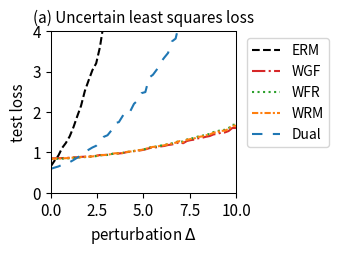

Generate this figure with matplotlib:
import numpy as np
import matplotlib.pyplot as plt
from scipy.optimize import minimize
from scipy.special import logsumexp

# --- 1. 实验设置与参数定义 ---
# 定义问题的维度
DIM_M = 10  # 矩阵 A 的行数
DIM_N = 10  # 矩阵 A 的列数 (theta 的维度)

# 定义训练/测试样本数量
N_TRAIN_SAMPLES = 20
N_TEST_SAMPLES = 1000

# 定义分布偏移的扰动范围
DELTA_MIN = 0.0
DELTA_MAX = 10.0
DELTA_STEPS = 50

# --- DRO 算法超参数 ---
N_EPOCHS = 50 # 外部优化的迭代轮数
LEARNING_RATE = 0.01 # 外部优化 theta 的学习率
LAMBDA_VAL = 0.8 # 正则化参数 lambda
EPSILON = 0.1 # 熵正则化参数 epsilon
GRAD_CLIP_THRESHOLD = 10.0 # 梯度裁剪阈值，防止梯度爆炸

# RGO (算法2) 特定参数
RGO_SMOOTHNESS_L = 0.5 # 假设的损失函数平滑度 L (需满足 LAMBDA_VAL > L/2)

# WGF (算法3), WFR (算法4), WRM 特定参数
K_INNER_STEPS = 100  # 内部循环迭代次数 K (现在作为基准次数)
INNER_STEP_SIZE = 0.01 # 内部循环步长 eta
WFR_WEIGHT_STEP_SIZE = 0.08 # WFR 中权重更新的步长

# WGF, WFR, RGO 特定参数
M_PARTICLES = 5 # 使用的粒子(样本)数量

# Dual 方法特定参数
SINKHORN_SAMPLE_LEVEL = 4 # Dual 方法的蒙特卡洛采样级别

# --- 2. 生成固定的问题实例 ---
np.random.seed(219)
A0 = np.random.randn(DIM_M, DIM_N)
A1 = np.random.randn(DIM_M, DIM_N)
b = np.random.randn(DIM_M)

# --- 3. 数据生成函数 ---
def generate_training_data(n_samples):
    return np.random.uniform(-0.5, 0.5, n_samples)

def generate_test_data(n_samples, delta):
    lower_bound = -0.5 * (1 + delta)
    upper_bound = 0.5 * (1 + delta)
    return np.random.uniform(lower_bound, upper_bound, n_samples)

# --- 4. 核心函数定义 (Vectorized) ---
def loss_function(theta, z):
    """ 计算单个样本或一批样本 z 的损失 f_theta(z) """
    z = np.atleast_1d(z)
    # A_z shape: (num_z, DIM_M, DIM_N)
    A_z = A0[np.newaxis, :, :] + z[:, np.newaxis, np.newaxis] * A1[np.newaxis, :, :]
    # residual shape: (num_z, DIM_M)
    residual = A_z @ theta - b[np.newaxis, :]
    # loss shape: (num_z,)
    loss = np.sum(residual**2, axis=1) / DIM_M
    return loss.squeeze()

def loss_grad_theta(theta, z):
    """ 计算损失函数关于 theta 的梯度 nabla_theta f_theta(z) for one or a batch of z """
    z = np.atleast_1d(z)
    # A_z shape: (num_z, DIM_M, DIM_N)
    A_z = A0[np.newaxis, :, :] + z[:, np.newaxis, np.newaxis] * A1[np.newaxis, :, :]
    # residual shape: (num_z, DIM_M)
    residual = A_z @ theta - b[np.newaxis, :]
    # grad shape: (num_z, DIM_N)
    grad = 2 * (A_z.transpose(0, 2, 1) @ residual[:, :, np.newaxis]).squeeze(axis=2)
    return grad.squeeze()

def loss_grad_z(theta, z):
    """ 计算损失函数关于 z 的梯度 nabla_z f_theta(z) for one or a batch of z """
    z = np.atleast_1d(z)
    # A_z shape: (num_z, DIM_M, DIM_N)
    A_z = A0[np.newaxis, :, :] + z[:, np.newaxis, np.newaxis] * A1[np.newaxis, :, :]
    # residual shape: (num_z, DIM_M)
    residual = A_z @ theta - b[np.newaxis, :]
    # grad_A_z is A1 @ theta, shape: (DIM_M,)
    grad_A_z = A1 @ theta
    # grad shape: (num_z,)
    grad = 2 * np.sum(residual * grad_A_z[np.newaxis, :], axis=1)
    return grad.squeeze()

# --- 5. ERM (经验风险最小化) 实现 ---
def erm_objective_function(theta, xi_samples):
    """ 计算 ERM 的目标函数值（平均损失）"""
    return np.mean(loss_function(theta, xi_samples))

def solve_erm(xi_train_samples):
    """ 使用优化器求解 ERM 问题 """
    initial_theta = np.zeros(DIM_N)
    result = minimize(
        erm_objective_function, initial_theta, args=(xi_train_samples,), method='BFGS')
    if not result.success:
        print("警告: ERM 优化过程可能未收敛。")
    return result.x

# --- 6. RGO (算法2) 实现 (Vectorized) ---
def solve_rgo(xi_train_samples):
    """ 使用 RGO 算法求解 Sinkhorn DRO """
    theta = np.zeros(DIM_N)
    num_train = len(xi_train_samples)
    
    def rgo_inner_objective(z, xi, current_theta):
        l = loss_function(current_theta, z.flatten()).reshape(z.shape)
        penalty = (z - xi)**2
        return -l / (LAMBDA_VAL * EPSILON) + penalty / EPSILON

    def rgo_inner_objective_grad_z(z, xi, current_theta):
        grad_l_z = loss_grad_z(current_theta, z)
        grad_penalty = 2 * (z - xi)
        return -grad_l_z / (LAMBDA_VAL * EPSILON) + grad_penalty
    
    for epoch in range(N_EPOCHS):
        # Stage 1: 使用梯度下降寻找 z* for all xi simultaneously
        z_k = xi_train_samples.copy()
        for _ in range(K_INNER_STEPS):
            grad = rgo_inner_objective_grad_z(z_k, xi_train_samples, theta)
            z_k -= INNER_STEP_SIZE * grad
        z_star_batch = z_k

        # Stage 2: Vectorized 拒绝采样 M_PARTICLES 次 for each xi
        variance = (LAMBDA_VAL * EPSILON) / (2 * LAMBDA_VAL - RGO_SMOOTHNESS_L)
        if variance <= 0: variance = 1e-6
        std_dev = np.sqrt(variance)
        
        z_star_expanded = z_star_batch[:, np.newaxis]
        xi_expanded = xi_train_samples[:, np.newaxis]
        
        final_accepted_samples = np.zeros((num_train, M_PARTICLES))
        active_flags = np.ones((num_train, M_PARTICLES), dtype=bool)
        
        for _ in range(100): # Max 100 attempts for vectorization
            if not np.any(active_flags): break
            
            proposals = np.random.normal(0, std_dev, size=(num_train, M_PARTICLES))
            z_candidates = z_star_expanded + proposals
            
            f_val_candidates = rgo_inner_objective(z_candidates, xi_expanded, theta)
            f_val_star = rgo_inner_objective(z_star_expanded, xi_expanded, theta)
            
            log_accept_prob = -f_val_candidates + f_val_star - (proposals**2 / (2*variance))
            
            acceptance_mask = np.log(np.random.rand(num_train, M_PARTICLES)) < log_accept_prob
            newly_accepted = acceptance_mask & active_flags
            
            final_accepted_samples[newly_accepted] = z_candidates[newly_accepted]
            active_flags[newly_accepted] = False

        if np.any(active_flags):
            final_accepted_samples[active_flags] = z_star_expanded[active_flags]

        all_grads = loss_grad_theta(theta, final_accepted_samples.flatten())
        avg_particle_grads = all_grads.reshape(num_train, M_PARTICLES, -1).mean(axis=1)
        total_grad = avg_particle_grads.sum(axis=0)
        
        avg_grad = total_grad / num_train
        grad_norm = np.linalg.norm(avg_grad)
        if grad_norm > GRAD_CLIP_THRESHOLD:
            avg_grad = avg_grad * GRAD_CLIP_THRESHOLD / grad_norm
        theta -= LEARNING_RATE * avg_grad
        
    return theta

# --- 7. Wasserstein Gradient Flow (WGF) 实现 (Vectorized) ---
def solve_wgf(xi_train_samples):
    """ 使用 Wasserstein Gradient Flow (WGF) 求解 Sinkhorn DRO """
    theta = np.zeros(DIM_N)
    num_train = len(xi_train_samples)
    
    def f_bar_grad_z(z, xi, current_theta):
        grad_f = loss_grad_z(current_theta, z)
        return grad_f - 2 * LAMBDA_VAL * (z - xi)

    for epoch in range(N_EPOCHS):
        particles = np.tile(xi_train_samples[:, np.newaxis], (1, M_PARTICLES))
        
        for _ in range(K_INNER_STEPS):
            particles_flat = particles.flatten()
            xi_expanded = np.repeat(xi_train_samples, M_PARTICLES)
            
            grad = f_bar_grad_z(particles_flat, xi_expanded, theta)
            noise = np.random.normal(0, 1, size=particles_flat.shape)
            
            updated_particles_flat = particles_flat + INNER_STEP_SIZE * grad + np.sqrt(2 * INNER_STEP_SIZE * LAMBDA_VAL * EPSILON) * noise
            particles = updated_particles_flat.reshape(num_train, M_PARTICLES)

        all_grads = loss_grad_theta(theta, particles.flatten())
        avg_particle_grads = all_grads.reshape(num_train, M_PARTICLES, -1).mean(axis=1)
        total_grad = avg_particle_grads.sum(axis=0)
            
        avg_grad = total_grad / num_train
        grad_norm = np.linalg.norm(avg_grad)
        if grad_norm > GRAD_CLIP_THRESHOLD:
            avg_grad = avg_grad * GRAD_CLIP_THRESHOLD / grad_norm
        theta -= LEARNING_RATE * avg_grad
        
    return theta

# --- 8. WFR Flow (算法4) 实现 (Vectorized) ---
def solve_wfr(xi_train_samples):
    """ 使用 WFR Flow 求解 Sinkhorn DRO """
    theta = np.zeros(DIM_N)
    num_train = len(xi_train_samples)
    
    def f_bar_grad_z(z, xi, current_theta):
        grad_f = loss_grad_z(current_theta, z)
        return grad_f - 2 * LAMBDA_VAL * (z - xi)

    for epoch in range(N_EPOCHS):
        particles = np.tile(xi_train_samples[:, np.newaxis], (1, M_PARTICLES))
        weights = np.full((num_train, M_PARTICLES), 1.0 / M_PARTICLES)
        
        for _ in range(K_INNER_STEPS):
            particles_flat = particles.flatten()
            xi_expanded = np.repeat(xi_train_samples, M_PARTICLES)
            
            grad = f_bar_grad_z(particles_flat, xi_expanded, theta)
            noise = np.random.normal(0, 1, size=particles_flat.shape)
            updated_particles_flat = particles_flat + INNER_STEP_SIZE * grad + np.sqrt(2 * INNER_STEP_SIZE * LAMBDA_VAL * EPSILON) * noise
            particles = updated_particles_flat.reshape(num_train, M_PARTICLES)
            
            f_bar_val = loss_function(theta, particles.flatten()).reshape(particles.shape) - LAMBDA_VAL * (particles - xi_train_samples[:, np.newaxis])**2
            weights = (weights**(1 - LAMBDA_VAL * EPSILON * WFR_WEIGHT_STEP_SIZE)) * np.exp(WFR_WEIGHT_STEP_SIZE * f_bar_val)
            
            sum_weights = np.sum(weights, axis=1, keepdims=True)
            weights /= (sum_weights + 1e-9)

        all_grads = loss_grad_theta(theta, particles.flatten()).reshape(num_train, M_PARTICLES, -1)
        weighted_grads = np.sum(weights[:, :, np.newaxis] * all_grads, axis=1)
        total_grad = np.sum(weighted_grads, axis=0)
        
        avg_grad = total_grad / num_train
        grad_norm = np.linalg.norm(avg_grad)
        if grad_norm > GRAD_CLIP_THRESHOLD:
            avg_grad = avg_grad * GRAD_CLIP_THRESHOLD / grad_norm
        theta -= LEARNING_RATE * avg_grad
        
    return theta

# --- 9. WRM (Wasserstein Robust Method) 实现 (Vectorized) ---
def solve_wrm(xi_train_samples):
    """ 使用 WRM (确定性内部优化) 求解 """
    theta = np.zeros(DIM_N)
    num_train = len(xi_train_samples)
    
    def f_bar_grad_z(z, xi, current_theta):
        grad_f = loss_grad_z(current_theta, z)
        return grad_f - 2 * LAMBDA_VAL * (z - xi)

    for epoch in range(N_EPOCHS):
        z_k = xi_train_samples.copy()
        for _ in range(K_INNER_STEPS):
            grad = f_bar_grad_z(z_k, xi_train_samples, theta)
            z_k += INNER_STEP_SIZE * grad
        
        total_grad = loss_grad_theta(theta, z_k).sum(axis=0)
            
        avg_grad = total_grad / num_train
        grad_norm = np.linalg.norm(avg_grad)
        if grad_norm > GRAD_CLIP_THRESHOLD:
            avg_grad = avg_grad * GRAD_CLIP_THRESHOLD / grad_norm
        theta -= LEARNING_RATE * avg_grad
        
    return theta

# --- 10. Dual Method (对偶方法) 实现 (Vectorized) ---
def solve_dual(xi_train_samples):
    """ 使用对偶方法求解 Sinkhorn DRO """
    theta = np.zeros(DIM_N)
    num_train = len(xi_train_samples)
    
    levels = np.arange(SINKHORN_SAMPLE_LEVEL + 1)
    numerators = 2.0**(-levels)
    denominator = 2.0 - 2.0**(-SINKHORN_SAMPLE_LEVEL)
    probabilities = numerators / denominator
    
    for _ in range(N_EPOCHS):
        sampled_level = np.random.choice(levels, p=probabilities)
        m = 2**sampled_level
        
        noise = np.random.randn(num_train, m) * np.sqrt(EPSILON)
        z_samples = xi_train_samples[:, np.newaxis] + noise
        
        v = loss_function(theta, z_samples.flatten()).reshape(num_train, m) / (LAMBDA_VAL * EPSILON)
        
        v_max = np.max(v, axis=1, keepdims=True)
        weights = np.exp(v - v_max) 
        weights /= np.sum(weights, axis=1, keepdims=True)
        
        grads = loss_grad_theta(theta, z_samples.flatten()).reshape(num_train, m, -1)
        weighted_grads = np.sum(weights[:, :, np.newaxis] * grads, axis=1)
        total_grad = np.sum(weighted_grads, axis=0)

        avg_grad = total_grad / num_train
        grad_norm = np.linalg.norm(avg_grad)
        if grad_norm > GRAD_CLIP_THRESHOLD:
            avg_grad = avg_grad * GRAD_CLIP_THRESHOLD / grad_norm
        theta -= LEARNING_RATE * avg_grad
        
    return theta

# --- 11. 实验执行与评估 ---
def run_experiment():
    """ 执行完整的实验流程 """
    xi_train = generate_training_data(N_TRAIN_SAMPLES)
    
    print("正在求解 ERM 模型...")
    theta_erm = solve_erm(xi_train)
    # print("正在求解 RGO 模型...")
    # theta_rgo = solve_rgo(xi_train)
    print("正在求解 WGF 模型...")
    theta_wgf = solve_wgf(xi_train)
    print("正在求解 WFR 模型...")
    theta_wfr = solve_wfr(xi_train)
    print("正在求解 WRM 模型...")
    theta_wrm = solve_wrm(xi_train)
    print("正在求解 Dual 模型...")
    theta_dual = solve_dual(xi_train)
    print("所有模型求解完成。")

    delta_values = np.linspace(DELTA_MIN, DELTA_MAX, DELTA_STEPS)
    results = {'ERM': [], 'WGF': [], 'WFR': [], 'WRM': [], 'Dual': []}#'RGO': [], 
    models = {
        'ERM': theta_erm,  'WGF': theta_wgf, 
        'WFR': theta_wfr, 'WRM': theta_wrm, 'Dual': theta_dual
    } #'RGO': theta_rgo,

    print("正在评估所有模型...")
    for delta in delta_values:
        xi_test = generate_test_data(N_TEST_SAMPLES, delta)
        for name, theta in models.items():
            test_loss = erm_objective_function(theta, xi_test)
            results[name].append(test_loss)
            
    print("评估完成。")
    return delta_values, results

# --- 12. 结果可视化 ---
def plot_results(delta_values, results):
    """ 绘制所有模型损失随扰动 delta 变化的曲线 """
    fig, ax = plt.subplots(figsize=(3.5, 2.613), dpi=300)

    styles = {
        'ERM': {'color': 'k', 'linestyle': '--'},
        'RGO': {'color': '#9467bd', 'linestyle': '-'}, 
        'WGF': {'color': '#d62728', 'linestyle': '-.'},
        'WFR': {'color': '#2ca02c', 'linestyle': ':'},
        'WRM': {'color': '#ff7f0e', 'linestyle': (0, (3, 1, 1, 1))}, # orange, dashdotdot
        'Dual': {'color': '#1f77b4', 'linestyle': (0, (5, 5))} # blue, dashed
    }
    
    for name, losses in results.items():
        ax.plot(delta_values, losses, linewidth=1.5, label=name, **styles[name])

    ax.set_title('(a) Uncertain least squares loss', fontsize=11)
    ax.set_xlabel('perturbation $\Delta$', fontsize=11)
    ax.set_ylabel('test loss', fontsize=11)
    ax.tick_params(axis='both', which='major', labelsize=11)
    for spine in ax.spines.values():
        spine.set_linewidth(0.75)
    ax.set_xlim(0, 10)
    ax.set_ylim(0, 4)
    ax.grid(False)
    ax.legend(fontsize=10)
    ax.legend(loc='upper left', bbox_to_anchor=(1.02, 1))
    plt.tight_layout()
    plt.savefig('uncertain_least_squares_results.png', dpi=300)
    plt.show()

# --- 主程序入口 ---
if __name__ == '__main__':
    with np.errstate(all='ignore'):
        delta_vals, all_results = run_experiment()
        plot_results(delta_vals, all_results)

